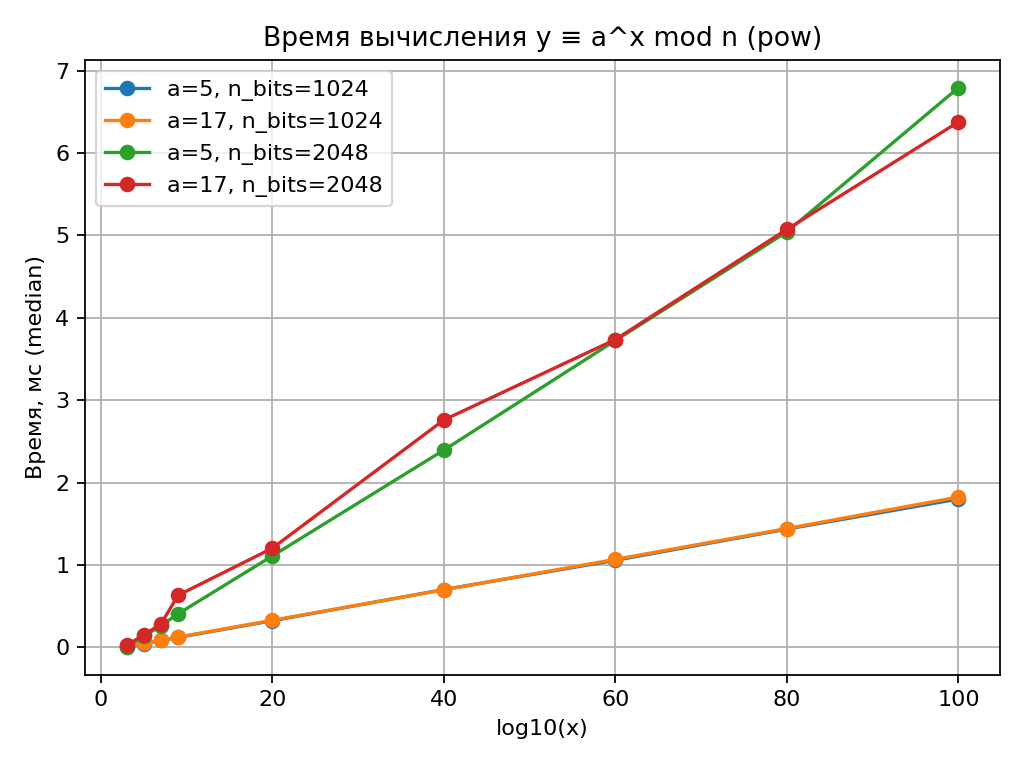

Source data for this figure (header and first rows):
a; n_bits; x_value; x_log10; trials; time_ms_avg; time_ms_median; time_ms_min; time_ms_max; n_hex_prefix
5; 1024; 1000; 3.00; 5; 0.010; 0.009; 0.008; 0.012; 0xeb65a6a48b8148f6...
5; 1024; 100000; 5.00; 5; 0.046; 0.045; 0.045; 0.048; 0xeb65a6a48b8148f6...
5; 1024; 10000000; 7.00; 5; 0.083; 0.083; 0.083; 0.085; 0xeb65a6a48b8148f6...
5; 1024; 1000000000; 9.00; 5; 0.121; 0.121; 0.121; 0.122; 0xeb65a6a48b8148f6...
5; 1024; 100000000000000000000; 20.00; 5; 0.327; 0.323; 0.322; 0.345; 0xeb65a6a48b8148f6...
5; 1024; 1000000000000000000000000000000000000000…; 40.00; 5; 0.710; 0.702; 0.692; 0.760; 0xeb65a6a48b8148f6...
5; 1024; 1000000000000000000000000000000000000000…; 60.00; 5; 1.060; 1.057; 1.056; 1.075; 0xeb65a6a48b8148f6...
5; 1024; 1000000000000000000000000000000000000000…; 80.00; 5; 1.437; 1.435; 1.430; 1.447; 0xeb65a6a48b8148f6...
5; 1024; 1000000000000000000000000000000000000000…; 100; 5; 1.817; 1.800; 1.797; 1.889; 0xeb65a6a48b8148f6...
17; 1024; 1000; 3.00; 5; 0.013; 0.013; 0.013; 0.015; 0xeb65a6a48b8148f6...
17; 1024; 100000; 5.00; 5; 0.051; 0.050; 0.050; 0.053; 0xeb65a6a48b8148f6...
17; 1024; 10000000; 7.00; 5; 0.088; 0.088; 0.088; 0.089; 0xeb65a6a48b8148f6...
17; 1024; 1000000000; 9.00; 5; 0.125; 0.125; 0.124; 0.127; 0xeb65a6a48b8148f6...
17; 1024; 100000000000000000000; 20.00; 5; 0.329; 0.329; 0.328; 0.331; 0xeb65a6a48b8148f6...
17; 1024; 1000000000000000000000000000000000000000…; 40.00; 5; 0.700; 0.699; 0.698; 0.705; 0xeb65a6a48b8148f6...
17; 1024; 1000000000000000000000000000000000000000…; 60.00; 5; 1.073; 1.068; 1.067; 1.093; 0xeb65a6a48b8148f6...
17; 1024; 1000000000000000000000000000000000000000…; 80.00; 5; 1.449; 1.442; 1.441; 1.478; 0xeb65a6a48b8148f6...
17; 1024; 1000000000000000000000000000000000000000…; 100; 5; 1.849; 1.825; 1.807; 1.940; 0xeb65a6a48b8148f6...
5; 2048; 1000; 3.00; 5; 0.007; 0.006; 0.006; 0.010; 0xf412b29347294739...
5; 2048; 100000; 5.00; 5; 0.137; 0.134; 0.134; 0.149; 0xf412b29347294739...
5; 2048; 10000000; 7.00; 5; 0.264; 0.264; 0.263; 0.267; 0xf412b29347294739...
5; 2048; 1000000000; 9.00; 5; 0.410; 0.406; 0.397; 0.437; 0xf412b29347294739...
5; 2048; 100000000000000000000; 20.00; 5; 1.118; 1.110; 1.101; 1.161; 0xf412b29347294739...
5; 2048; 1000000000000000000000000000000000000000…; 40.00; 5; 2.395; 2.394; 2.386; 2.405; 0xf412b29347294739...
5; 2048; 1000000000000000000000000000000000000000…; 60.00; 5; 4.031; 3.725; 3.693; 4.803; 0xf412b29347294739...
5; 2048; 1000000000000000000000000000000000000000…; 80.00; 5; 5.045; 5.043; 4.995; 5.122; 0xf412b29347294739...
5; 2048; 1000000000000000000000000000000000000000…; 100; 5; 6.732; 6.793; 6.474; 6.997; 0xf412b29347294739...
17; 2048; 1000; 3.00; 5; 0.024; 0.023; 0.023; 0.028; 0xf412b29347294739...
17; 2048; 100000; 5.00; 5; 0.152; 0.151; 0.151; 0.155; 0xf412b29347294739...
17; 2048; 10000000; 7.00; 5; 0.283; 0.282; 0.282; 0.285; 0xf412b29347294739...
17; 2048; 1000000000; 9.00; 5; 0.605; 0.632; 0.416; 0.790; 0xf412b29347294739...
17; 2048; 100000000000000000000; 20.00; 5; 1.245; 1.204; 1.144; 1.432; 0xf412b29347294739...
17; 2048; 1000000000000000000000000000000000000000…; 40.00; 5; 2.808; 2.760; 2.736; 2.997; 0xf412b29347294739...
17; 2048; 1000000000000000000000000000000000000000…; 60.00; 5; 3.784; 3.736; 3.710; 4.005; 0xf412b29347294739...
17; 2048; 1000000000000000000000000000000000000000…; 80.00; 5; 5.114; 5.074; 5.014; 5.309; 0xf412b29347294739...
17; 2048; 1000000000000000000000000000000000000000…; 100; 5; 6.391; 6.377; 6.316; 6.480; 0xf412b29347294739...
